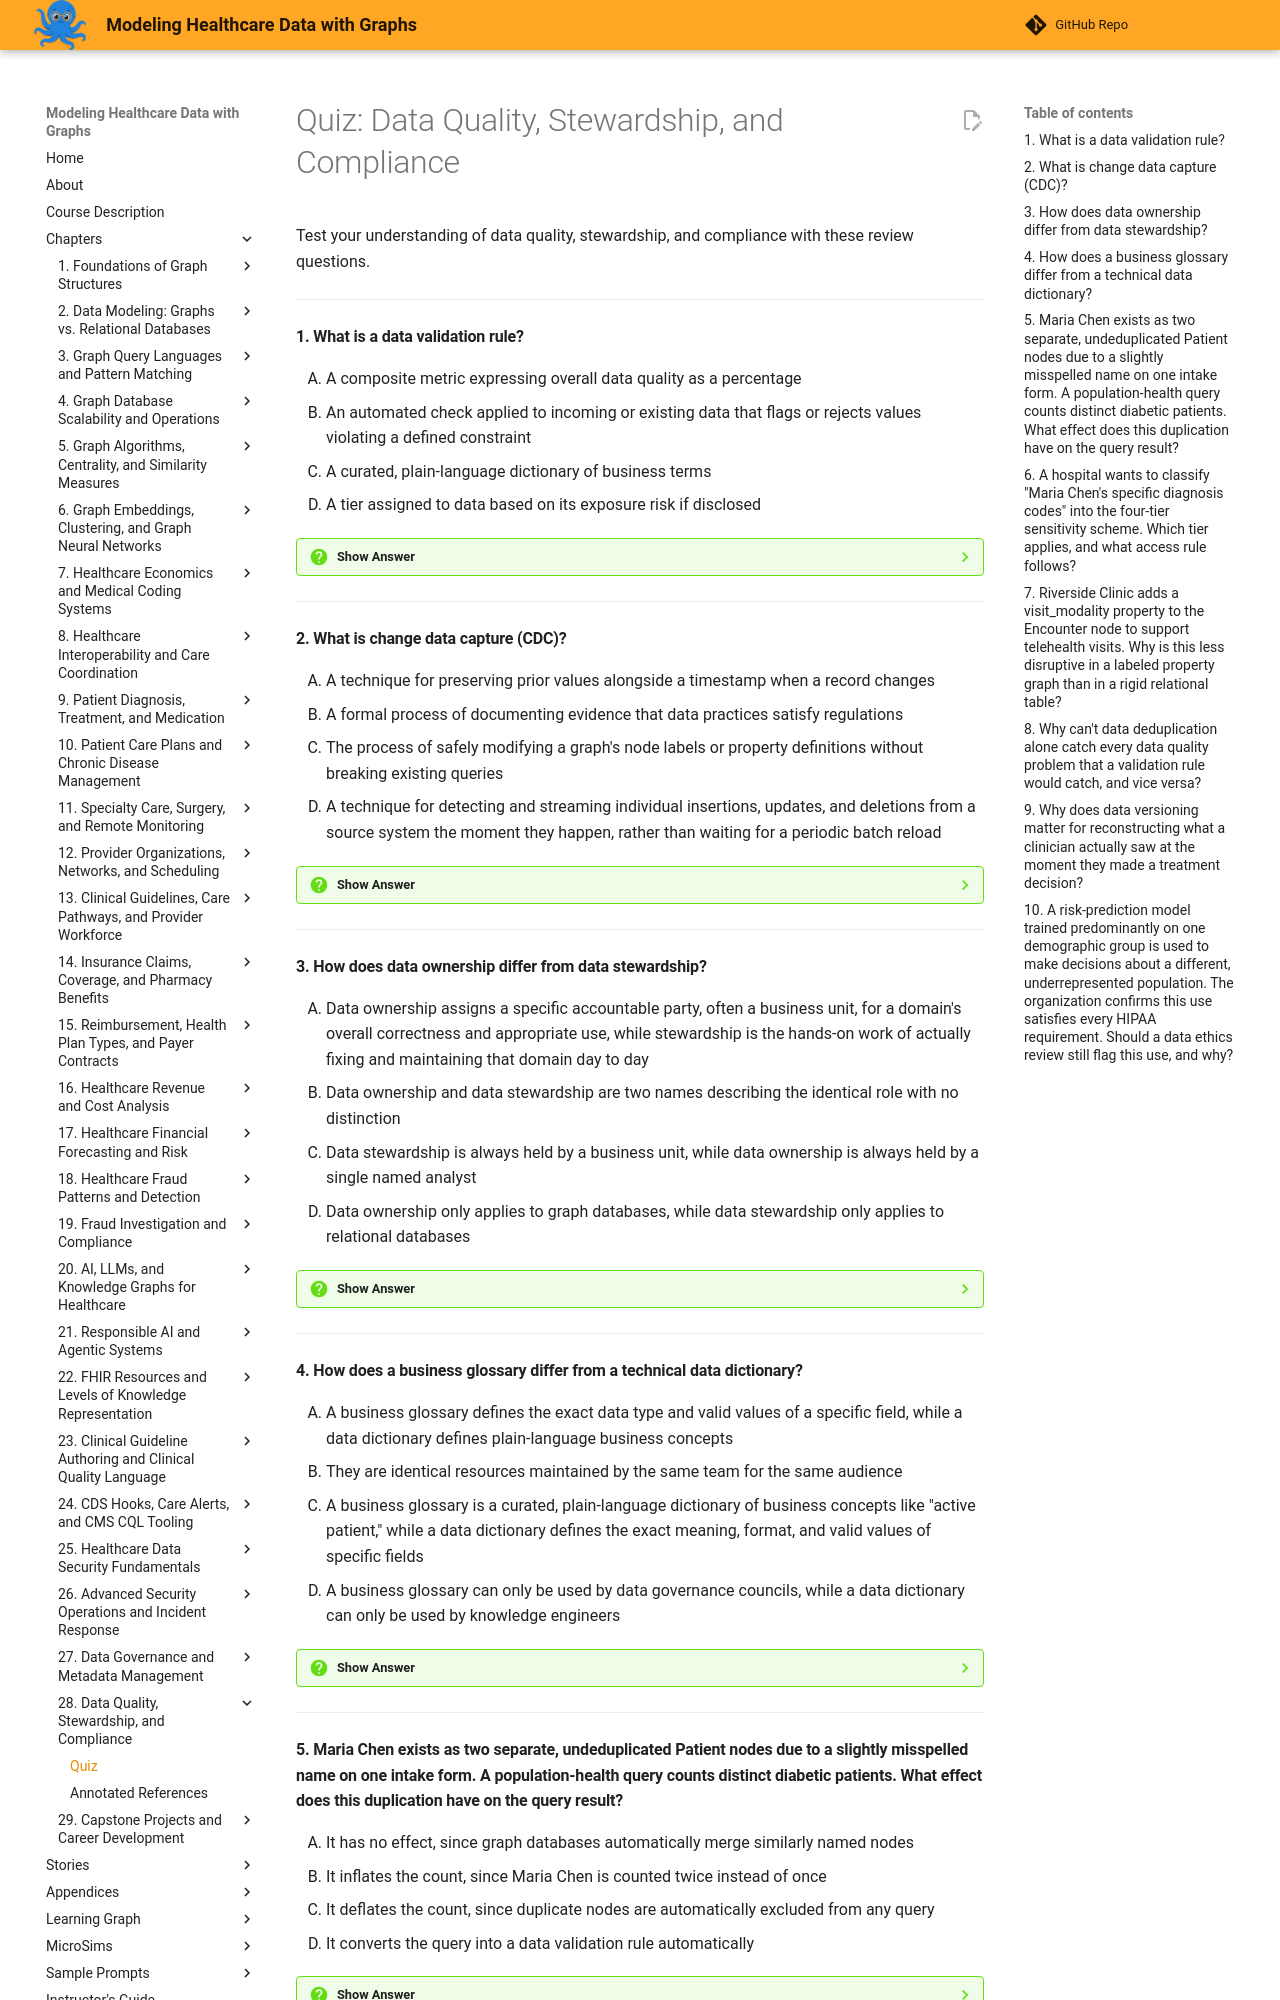

repository: dmccreary/modeling-healthcare-data · page: chapters/28-data-quality-stewardship-and-compliance/quiz/index.html · generator: mkdocs

# Quiz: Data Quality, Stewardship, and Compliance

Test your understanding of data quality, stewardship, and compliance with these review questions.

---

#### 1. What is a data validation rule?

<div class="upper-alpha" markdown>
1. A composite metric expressing overall data quality as a percentage
2. An automated check applied to incoming or existing data that flags or rejects values violating a defined constraint
3. A curated, plain-language dictionary of business terms
4. A tier assigned to data based on its exposure risk if disclosed
</div>

??? question "Show Answer"
    The correct answer is **B**. A data validation rule is an automated check, such as requiring a date of birth to fall before today, that flags or rejects values violating a defined constraint. Option A describes a data quality score. Option C describes a business glossary. Option D describes data classification.

    **Concept Tested:** Data Validation Rule

---

#### 2. What is change data capture (CDC)?

<div class="upper-alpha" markdown>
1. A technique for preserving prior values alongside a timestamp when a record changes
2. A formal process of documenting evidence that data practices satisfy regulations
3. The process of safely modifying a graph's node labels or property definitions without breaking existing queries
4. A technique for detecting and streaming individual insertions, updates, and deletions from a source system the moment they happen, rather than waiting for a periodic batch reload
</div>

??? question "Show Answer"
    The correct answer is **D**. CDC streams individual data changes in near real time, such as updating a graph node's admission status within seconds of an ADT message firing. Option A describes data versioning. Option B describes regulatory compliance reporting. Option C describes schema evolution.

    **Concept Tested:** Change Data Capture

---

#### 3. How does data ownership differ from data stewardship?

<div class="upper-alpha" markdown>
1. Data ownership assigns a specific accountable party, often a business unit, for a domain's overall correctness and appropriate use, while stewardship is the hands-on work of actually fixing and maintaining that domain day to day
2. Data ownership and data stewardship are two names describing the identical role with no distinction
3. Data stewardship is always held by a business unit, while data ownership is always held by a single named analyst
4. Data ownership only applies to graph databases, while data stewardship only applies to relational databases
</div>

??? question "Show Answer"
    The correct answer is **A**. Ownership answers who is accountable if a domain's quality drops, typically a business unit, while stewardship answers who actually does the hands-on work of fixing it. Option B contradicts the chapter's explicit distinction between the two roles. Option C reverses which role is typically a business unit versus an individual. Option D fabricates an unsupported database-type restriction.

    **Concept Tested:** Data Ownership

---

#### 4. How does a business glossary differ from a technical data dictionary?

<div class="upper-alpha" markdown>
1. A business glossary defines the exact data type and valid values of a specific field, while a data dictionary defines plain-language business concepts
2. They are identical resources maintained by the same team for the same audience
3. A business glossary is a curated, plain-language dictionary of business concepts like "active patient," while a data dictionary defines the exact meaning, format, and valid values of specific fields
4. A business glossary can only be used by data governance councils, while a data dictionary can only be used by knowledge engineers
</div>

??? question "Show Answer"
    The correct answer is **C**. A business glossary gives stakeholders a shared plain-language definition of concepts, while a technical data dictionary precisely defines specific fields' format and valid values. Option A reverses these two definitions. Option B contradicts the chapter's explicit distinction. Option D fabricates unsupported usage restrictions.

    **Concept Tested:** Business Glossary

---

#### 5. Maria Chen exists as two separate, undeduplicated Patient nodes due to a slightly misspelled name on one intake form. A population-health query counts distinct diabetic patients. What effect does this duplication have on the query result?

<div class="upper-alpha" markdown>
1. It has no effect, since graph databases automatically merge similarly named nodes
2. It inflates the count, since Maria Chen is counted twice instead of once
3. It deflates the count, since duplicate nodes are automatically excluded from any query
4. It converts the query into a data validation rule automatically
</div>

??? question "Show Answer"
    The correct answer is **B**. Without deduplication, Maria Chen's two separate nodes are each counted, inflating the population estimate and distorting decisions built on that number. Option A incorrectly assumes automatic merging, which does not happen without deduplication. Option C reverses the actual direction of the distortion. Option D confuses an unrelated mechanism with the effect of duplication.

    **Concept Tested:** Data Deduplication

---
